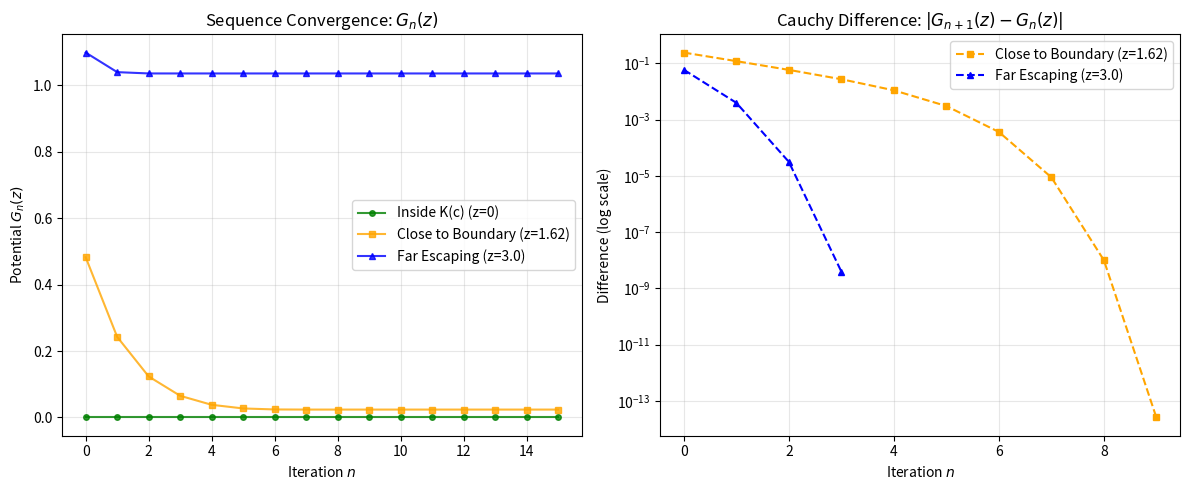

The matplotlib source for this figure: (Note: this script raises an exception after producing the figure.)

import numpy as np
import matplotlib.pyplot as plt

def iterate_potential(c, z0, max_n=15):
    """
    Computes the sequence G_n(z) = 1/2^n * log(max(1, |z_n|))
    Returns arrays of n and G_n.
    """
    ns = np.arange(max_n + 1)
    g_ns = []
    
    z = z0
    for n in range(max_n + 1):
        # Calculate potential at step n
        try:
            val = np.abs(z)
        except OverflowError:
            val = float('inf')
            
        pot = 0.0
        if val == float('inf'):
            # If we overflowed, the potential has stabilized to machine precision
            # We just repeat the last value
            if len(g_ns) > 0:
                pot = g_ns[-1]
            else:
                 pot = 0 # Should not happen for escaping points
        elif val > 1.0:
            pot = np.log(val) / (2**n)
            
        g_ns.append(pot)
        
        # Next iterate
        # Stop iterating if we are already huge to prevent overflow exception
        if val < 1e100:
             z = z**2 + c
        else:
             z = float('inf') # Mark as infinite for next iter
        
    return ns, np.array(g_ns)

def main():
    c = -1.0 # Basilica
    
    # Define points
    points = [
        {"z": 0.0, "label": "Inside K(c) (z=0)", "color": "green", "marker": "o"},
        {"z": 1.62, "label": "Close to Boundary (z=1.62)", "color": "orange", "marker": "s"}, # Golden ratio is ~1.618
        {"z": 3.0, "label": "Far Escaping (z=3.0)", "color": "blue", "marker": "^"}
    ]
    
    fig, (ax1, ax2) = plt.subplots(1, 2, figsize=(12, 5))
    
    # Plot 1: The Sequence G_n(z)
    ax1.set_title("Sequence Convergence: $G_n(z)$")
    ax1.set_xlabel("Iteration $n$")
    ax1.set_ylabel("Potential $G_n(z)$")
    ax1.grid(True, alpha=0.3)
    
    # Plot 2: Convergence Rate |G_{n+1} - G_n|
    ax2.set_title("Cauchy Difference: $|G_{n+1}(z) - G_n(z)|$")
    ax2.set_xlabel("Iteration $n$")
    ax2.set_ylabel("Difference (log scale)")
    ax2.set_yscale('log')
    ax2.grid(True, alpha=0.3)
    
    for p in points:
        ns, g_ns = iterate_potential(c, p["z"])
        
        # Plot sequence
        ax1.plot(ns, g_ns, label=p["label"], color=p["color"], marker=p["marker"], markersize=4, alpha=0.8)
        
        # Plot differences (stop one early)
        diffs = np.abs(np.diff(g_ns))
        # Filter out zeros for log plot
        valid_indices = diffs > 1e-15
        if np.any(valid_indices):
             ax2.plot(ns[:-1][valid_indices], diffs[valid_indices], 
                      label=p["label"], color=p["color"], marker=p["marker"], markersize=4, linestyle='--')
    
    ax1.legend()
    ax2.legend()
    
    plt.tight_layout()
    plt.savefig('../docs/images/convergence_plots.png', dpi=300)
    print("Saved ../docs/images/convergence_plots.png")

if __name__ == "__main__":
    main()
